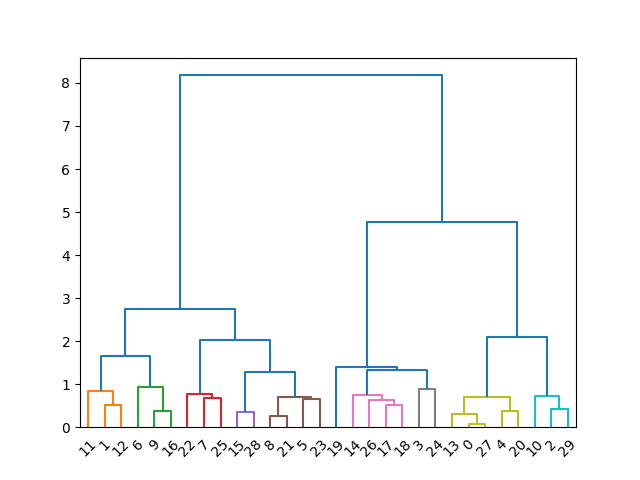

The data file committed next to this chart (first rows):
0, 2, 4
1, 8, 4
2, 7, 4
3, 8, 4
4, 2, 4
5, 8, 4
6, 9, 4
7, 3, 4
8, 4, 4
9, 8, 4
10, 1, 4
11, 5, 4
12, 4, 4
13, 2, 4
14, 6, 4
15, 4, 4
16, 8, 4
17, 8, 4
18, 10, 4
19, 5, 4
20, 9, 4
21, 4, 4
22, 1, 4
23, 4, 4
24, 10, 4
25, 3, 4
26, 5, 4
27, 2, 4
28, 4, 4
29, 1, 4
0, 9, 5
1, 1, 5
2, 10, 5
3, 7, 5
4, 9, 5
5, 5, 5
6, 2, 5
7, 3, 5
8, 5, 5
9, 2, 5
10, 10, 5
11, 1, 5
12, 1, 5
13, 9, 5
14, 6, 5
15, 4, 5
16, 2, 5
17, 6, 5
18, 6, 5
19, 8, 5
20, 9, 5
21, 5, 5
22, 3, 5
23, 5, 5
24, 7, 5
25, 3, 5
26, 6, 5
27, 9, 5
28, 4, 5
29, 10, 5
